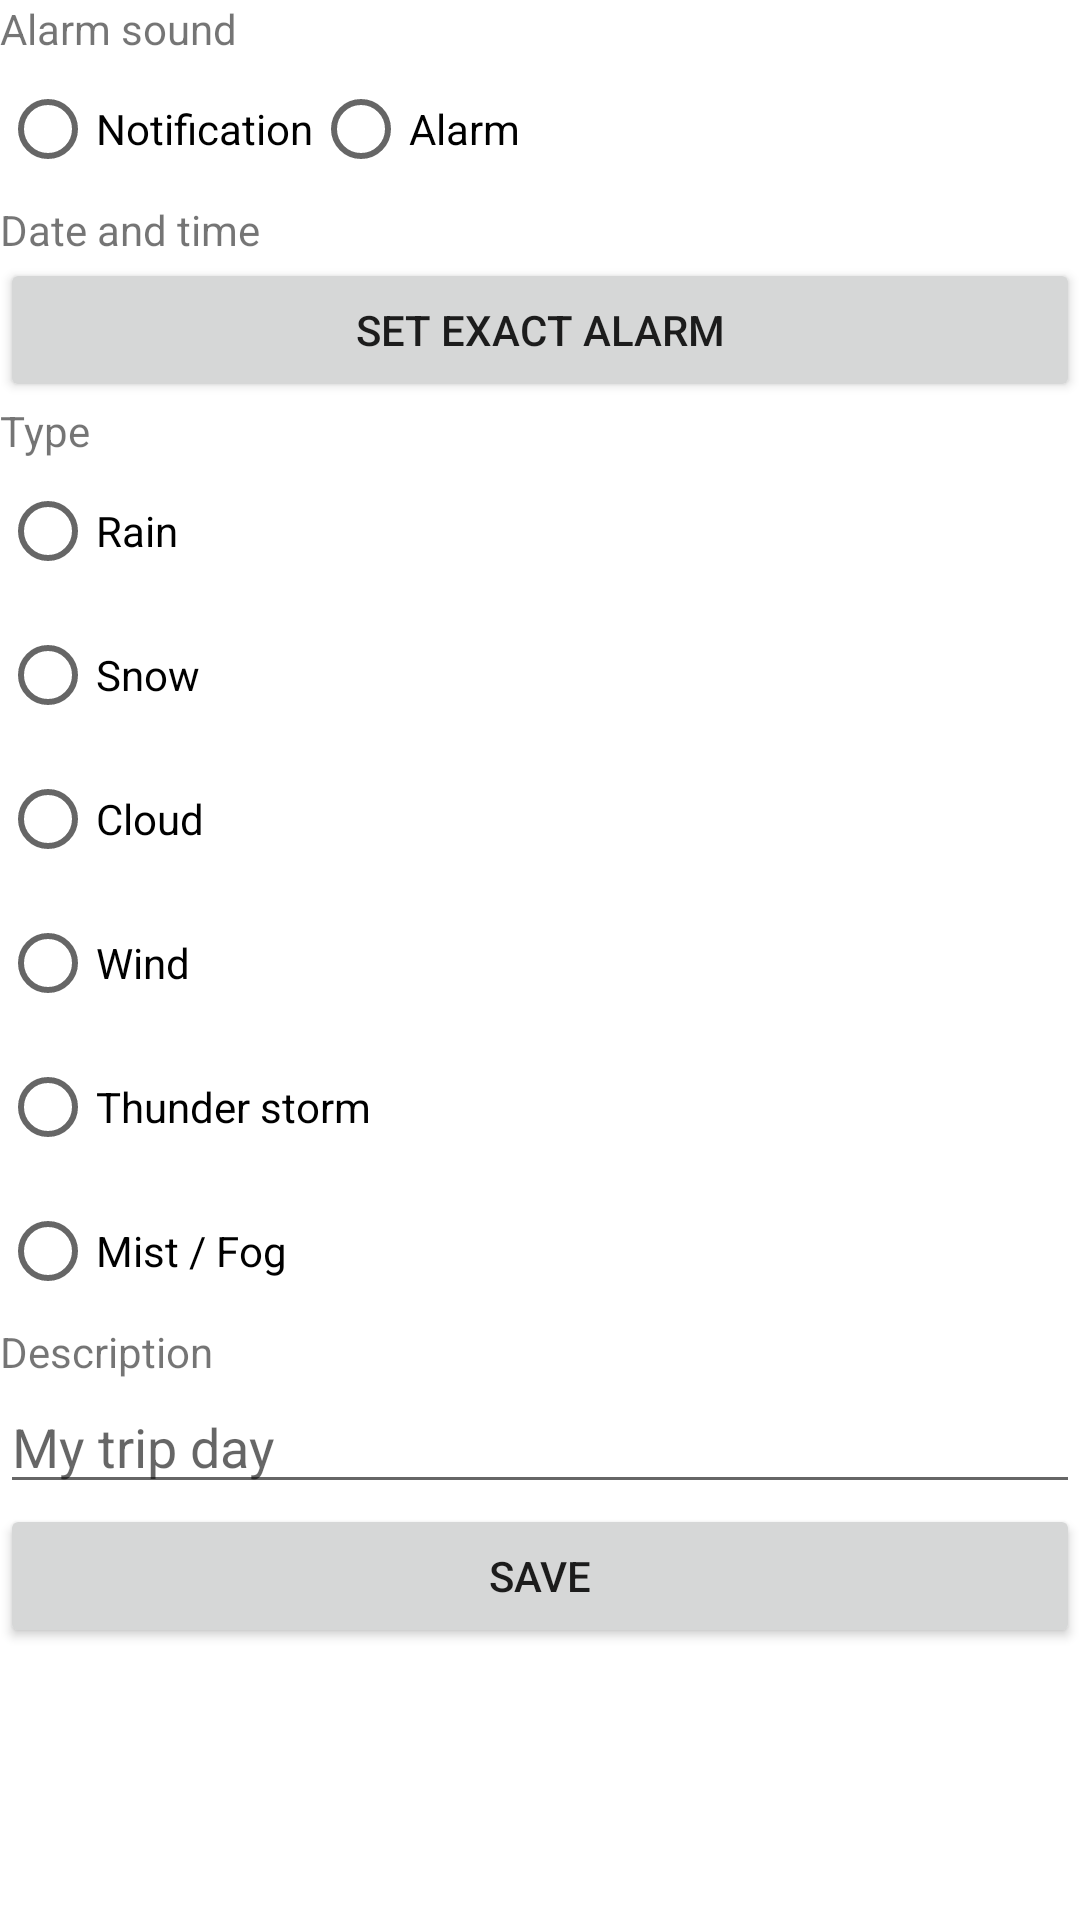

Android layout source for this screen:
<!-- AndroidManifest.xml: application theme Theme.WeatherForecast -->
<!-- res/layout/activity_set_alarm.xml -->
<?xml version="1.0" encoding="utf-8"?>
<LinearLayout
    xmlns:android="http://schemas.android.com/apk/res/android"
    xmlns:app="http://schemas.android.com/apk/res-auto"
    xmlns:tools="http://schemas.android.com/tools"
    android:layout_width="match_parent"
    android:layout_height="match_parent"
    android:orientation="vertical"
    tools:context=".view.activity.SetAlarmActivity">
    <LinearLayout
        android:id="@+id/alarmSoundContainer"
        android:layout_width="match_parent"
        android:layout_height="wrap_content"
        android:orientation="vertical">
        <TextView
            android:layout_width="wrap_content"
            android:layout_height="wrap_content"
            android:text="Alarm sound"/>
        <RadioGroup
            android:id="@+id/rgAlarmSound"
            android:layout_width="wrap_content"
            android:layout_height="match_parent"
            android:orientation="horizontal">
            <RadioButton
                android:id="@+id/rbNotification"
                android:layout_width="wrap_content"
                android:layout_height="wrap_content"
                android:text="Notification"/>
            <RadioButton
                android:id="@+id/rbAlarm"
                android:layout_width="wrap_content"
                android:layout_height="wrap_content"
                android:text="Alarm"/>
        </RadioGroup>
    </LinearLayout>
    <LinearLayout
        android:layout_width="match_parent"
        android:layout_height="wrap_content"
        android:orientation="vertical">
        <TextView
            android:layout_width="match_parent"
            android:layout_height="wrap_content"
            android:text="Date and time"/>
        <Button
            android:id="@+id/set_exact_alarm"
            android:layout_width="match_parent"
            android:layout_height="wrap_content"
            android:text="Set exact alarm" />
    </LinearLayout>
    <LinearLayout
        android:id="@+id/typeContainer"
        android:layout_width="match_parent"
        android:layout_height="wrap_content"
        android:orientation="vertical">
        <TextView
            android:layout_width="wrap_content"
            android:layout_height="wrap_content"
            android:text="Type"/>
        <RadioGroup
            android:id="@+id/rgType"
            android:layout_width="wrap_content"
            android:layout_height="match_parent"
            android:orientation="vertical">
            <RadioButton
                android:id="@+id/rbRain"
                android:layout_width="wrap_content"
                android:layout_height="wrap_content"
                android:text="Rain"/>
            <RadioButton
                android:id="@+id/rbSnow"
                android:layout_width="wrap_content"
                android:layout_height="wrap_content"
                android:text="Snow"/>
            <RadioButton
                android:id="@+id/rbCloud"
                android:layout_width="wrap_content"
                android:layout_height="wrap_content"
                android:text="Cloud"/>
            <RadioButton
                android:id="@+id/rbWind"
                android:layout_width="wrap_content"
                android:layout_height="wrap_content"
                android:text="Wind"/>
            <RadioButton
                android:id="@+id/rbThunder"
                android:layout_width="wrap_content"
                android:layout_height="wrap_content"
                android:text="Thunder storm"/>
            <RadioButton
                android:id="@+id/rbMistOrFogRB"
                android:layout_width="wrap_content"
                android:layout_height="wrap_content"
                android:text="Mist / Fog"/>
        </RadioGroup>
    </LinearLayout>
    <LinearLayout
        android:layout_width="match_parent"
        android:layout_height="wrap_content"
        android:orientation="vertical">
        <TextView
            android:layout_width="wrap_content"
            android:layout_height="wrap_content"
            android:text="Description"/>
        <EditText
            android:id="@+id/descET"
            android:layout_width="match_parent"
            android:layout_height="wrap_content"
            android:hint="My trip day"/>
    </LinearLayout>
    <Button
        android:id="@+id/btnSave"
        android:layout_width="match_parent"
        android:layout_height="wrap_content"
        android:text="Save"/>



   
</LinearLayout>
<!-- resources referenced by this layout -->
<resources>
  <style name="Theme.WeatherForecast" parent="Theme.MaterialComponents.Light.NoActionBar">
          
          <item name="colorPrimary">@color/purple_500</item>
          <item name="colorPrimaryVariant">@color/purple_700</item>
          <item name="colorOnPrimary">@color/white</item>
          
          <item name="colorSecondary">@color/teal_200</item>
          <item name="colorSecondaryVariant">@color/teal_700</item>
          <item name="colorOnSecondary">@color/black</item>
          
          <item name="android:statusBarColor" tools:targetApi="l">?attr/colorPrimaryVariant</item>
          
      </style>
  <color name="purple_500">#23A6E1</color>
  <color name="purple_700">#1C5570</color>
  <color name="white">#FFFFFFFF</color>
  <color name="teal_200">#03A9F4</color>
  <color name="teal_700">#057EB5</color>
  <color name="black">#FF000000</color>
</resources>
